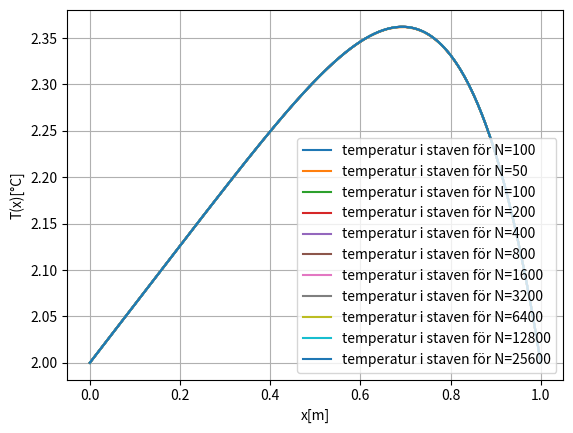
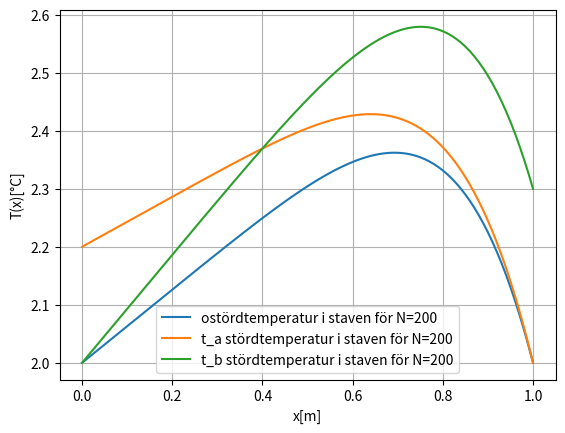

Generate these figures, in order, with matplotlib:
"""Uppgift 3 -Labb 2 SF1512: Temperatur i stav – randvärdesproblem"""

import scipy as sp
import numpy as np
import matplotlib.pyplot as plt

#vi kommer att lösa RVP - temperatur  i stav: här är RVP-problemets parametrar:
L=1 #diskretisering pâ intervall 0<x<L
K=2 #konstant i RVP
T_A=2 #Randvärden
T_B=T_A #Randvärden
N=100 #diskretisering med n steg
Q=lambda x: (50*x**3 * np.log(x+1)) #HL i ekv.

H=L/N #stegläng
I=np.array([]) #varje i = 1,...,N-1
for i in range(1,N):
	I=np.append(I,i)
X_I=np.array(H*I) #varje x_i=h*i ; i=1,...,N-1

#3.a
def a_b_c_upg(p=None):
	"""
	löser frâga 3.a: Diskretisera (4) med centraldifferenser för N = 4. Skriv upp systemmatrisen och
	högerledet med alla element
	param: p=[list] med värden pâ n,q,k,t_a,t_b om man vill lösa RVP för andra parametrar
	
	return:
	a = Matris av matrisekvationen
	b= HL för matrisekv
	"""
	if not p==None:
		if not type(p)==list:
			raise TypeError("The parameter for this function should be a list:[n,q,k,t_a,t_b]")
		n,q,k,t_a,t_b=p
		h=L/n #stegläng
		ii=np.array([]) #varje i = 1,...,N-1
		for i in range(1,n):
			ii=np.append(ii,i)
		x_i=np.array(h*ii) #varje x_i=h*i ; i=1,...,N-1
		v1=(k/h**2)*np.ones(n-2) 
		v2=(k/h**2)*(-2)*np.ones(n-1)
		v3 = (k/h**2)*np.ones(n-2)
		a = sp.sparse.diags((v1,v2,v3), offsets=(-1,0,1)) #tridiagonal gles matris A
		a=sp.sparse.csc_matrix(a) #konvertera till csc för att hantera gles matrismultiplikation
		
		b=np.array(-q(x_i)) #HL i ekv
		b[0]=b[0]-(k/h**2)*t_a #rand
		b[-1]=b[-1]-(k/h**2)*t_b #rand
		
		return a,b
		
	v1=(K/H**2)*np.ones(N-2) 
	v2=(K/H**2)*(-2)*np.ones(N-1)
	v3 = (K/H**2)*np.ones(N-2)
	a = sp.sparse.diags((v1,v2,v3), offsets=(-1,0,1)) #tridiagonal gles matris A
	a=sp.sparse.csc_matrix(a) #konvertera till csc för att hantera gles matrismultiplikation
	
	b=np.array(-Q(X_I)) #HL i ekv
	b[0]=b[0]-(K/H**2)*T_A #rand
	b[-1]=b[-1]-(K/H**2)*T_A #rand

	return a,b

def d_upg(a,b,n=N,t_a=T_A,t_b=T_B, pyplot_figur_index=0,labele=""):
	"""
	löser ekvationen Ax=b , samt plottar temperaturen som funktion av X_I, T(0.2) läses av ur plotten
	param:
	a=matris(gles)
	b=HL (array)
	
	return: losning (array) 
	"""
	losning = sp.sparse.linalg.spsolve(a,b)
	
	plt.figure(pyplot_figur_index)
	x_led = np.linspace(0, L, n + 1) #alla X jämt fördelat frân 0 till L  med N+1 punkter
	y_led = np.concatenate(([t_a], losning, [t_b])) #alla temperaturvärden vi  fick
	plt.plot(x_led,y_led,label=f"{labele}temperatur i staven för N={n}")
	plt.xlabel("x[m]")
	plt.ylabel("T(x)[°C]")
	plt.grid(True)
	plt.legend()
	return losning,x_led,y_led
	
def e_upg_konv_studie(vald_x,max_k):
	"""
	gör en konvergensstudie m hjälp av stglängshalvering. 
	Suderar hur approx temp i x=0.7 ändras när N ökar.
	Verifiera att metodens noggrannhetsordning stämmer med teori
	param:
	max_k=[int] konvergensstudiens övre gräns, stegmässigt (n)
	vald_x=int/float, vilket x (0.7) ska vi genomföra konv.studie kring.
	
	return:
	diffs=[lista] av approx felet för varje n 
	p_noggranhet = [lista] av de uppskattade noggranhetsordningar
	"""
	n=50
	maxiter=100
	it=0
	t_07=[] #eh lista
	while n<max_k and it<maxiter:
		t_losning,x_led,y_led=d_upg(*a_b_c_upg([n,Q,K,T_A,T_B]),n,T_A,T_B) #h=1/50
		t_vid_07 = np.interp(vald_x, x_led, y_led)
		print(f"N={n}: T(0.7) ≈ {t_vid_07}")
		t_07.append(t_vid_07)
		n=n*2
		it+=1
	diffs=[] #Konvergensstudie (skillnad mellan N och 2N)
	for i in range(len(t_07)-1):
		d=np.abs(t_07[i+1] - t_07[i])
		diffs.append(d)
	p_total=[]
	for i in range (len(diffs)-1):#Kvot mellan på varandra följande skillnader (ska ->4 om O(h²))
		p_noggranhet=np.log(diffs[i] / diffs[i+1]) / np.log(2)
		print(f"Kvot [{i}] = {p_noggranhet:.4f}")
		p_total.append(p_noggranhet)
	return diffs,p_total
	
def f_upg(vald_x,osak_ta=0.2,osak_tb=0.3):
	"""
	Experimentell störningsräkning, uppskattar osäkärhet i punkt vald_x
	param:
	vald_x=Vart ska vi uppskatta osäkerhet ? (int/float)
	osak_ta=float , osäkerhet i indatan för a
	osak_tb=float , ""--"" b
	
	return:
	osakerhet=värdet pâ osäkerheten
	"""
	t_x,x_led,y_led=d_upg(*a_b_c_upg([200,Q,K,T_A,T_B]),200,T_A,T_B,pyplot_figur_index=2,labele="ostörd") #plt.pyplot figur 2 
	v_0 = np.interp(vald_x, x_led, y_led) #t(07) med ostörda parametervärden
	t_x,x_led,y_led=d_upg(*a_b_c_upg([200,Q,K,2.2,2]),200,2.2,2,pyplot_figur_index=2,labele="t_a störd") #plt.pyplot figur 2 
	v_1 = np.interp(vald_x, x_led, y_led)
	t_x,x_led,y_led=d_upg(*a_b_c_upg([200,Q,K,2,2.3]),200,2,2.3,pyplot_figur_index=2, labele="t_b störd") #plt.pyplot figur 2 
	v_2 = np.interp(vald_x, x_led, y_led)
	osakerhet= np.abs(v_1-v_0)+np.abs(v_2-v_0)
	return osakerhet
	
if __name__=="__main__":
	a,b=a_b_c_upg() #inom hakparanteser: andra parametrar för vârt RVP, N,q,k,Ta,Tb
	print("Uppgift 3.a, 3.b, 3.c:\n",a.toarray(),"\n",b)
	t_x,x_led,y_led=(d_upg(a,b)) #alla temp.värden
	T_vid_07 = np.interp(0.2, x_led, y_led)
	print("==============================\n\n Uppgift 3.d:\n",t_x, f"\nApprox temp vid x=0.2: T ~ {T_vid_07}°C")
	print("==============================\n\n Uppgift 3.e:\n")
	e_upg_konv_studie(0.7,51200)
	print("==============================\n\n Uppgift 3.f:\n",f_upg(0.7))
	plt.show()
